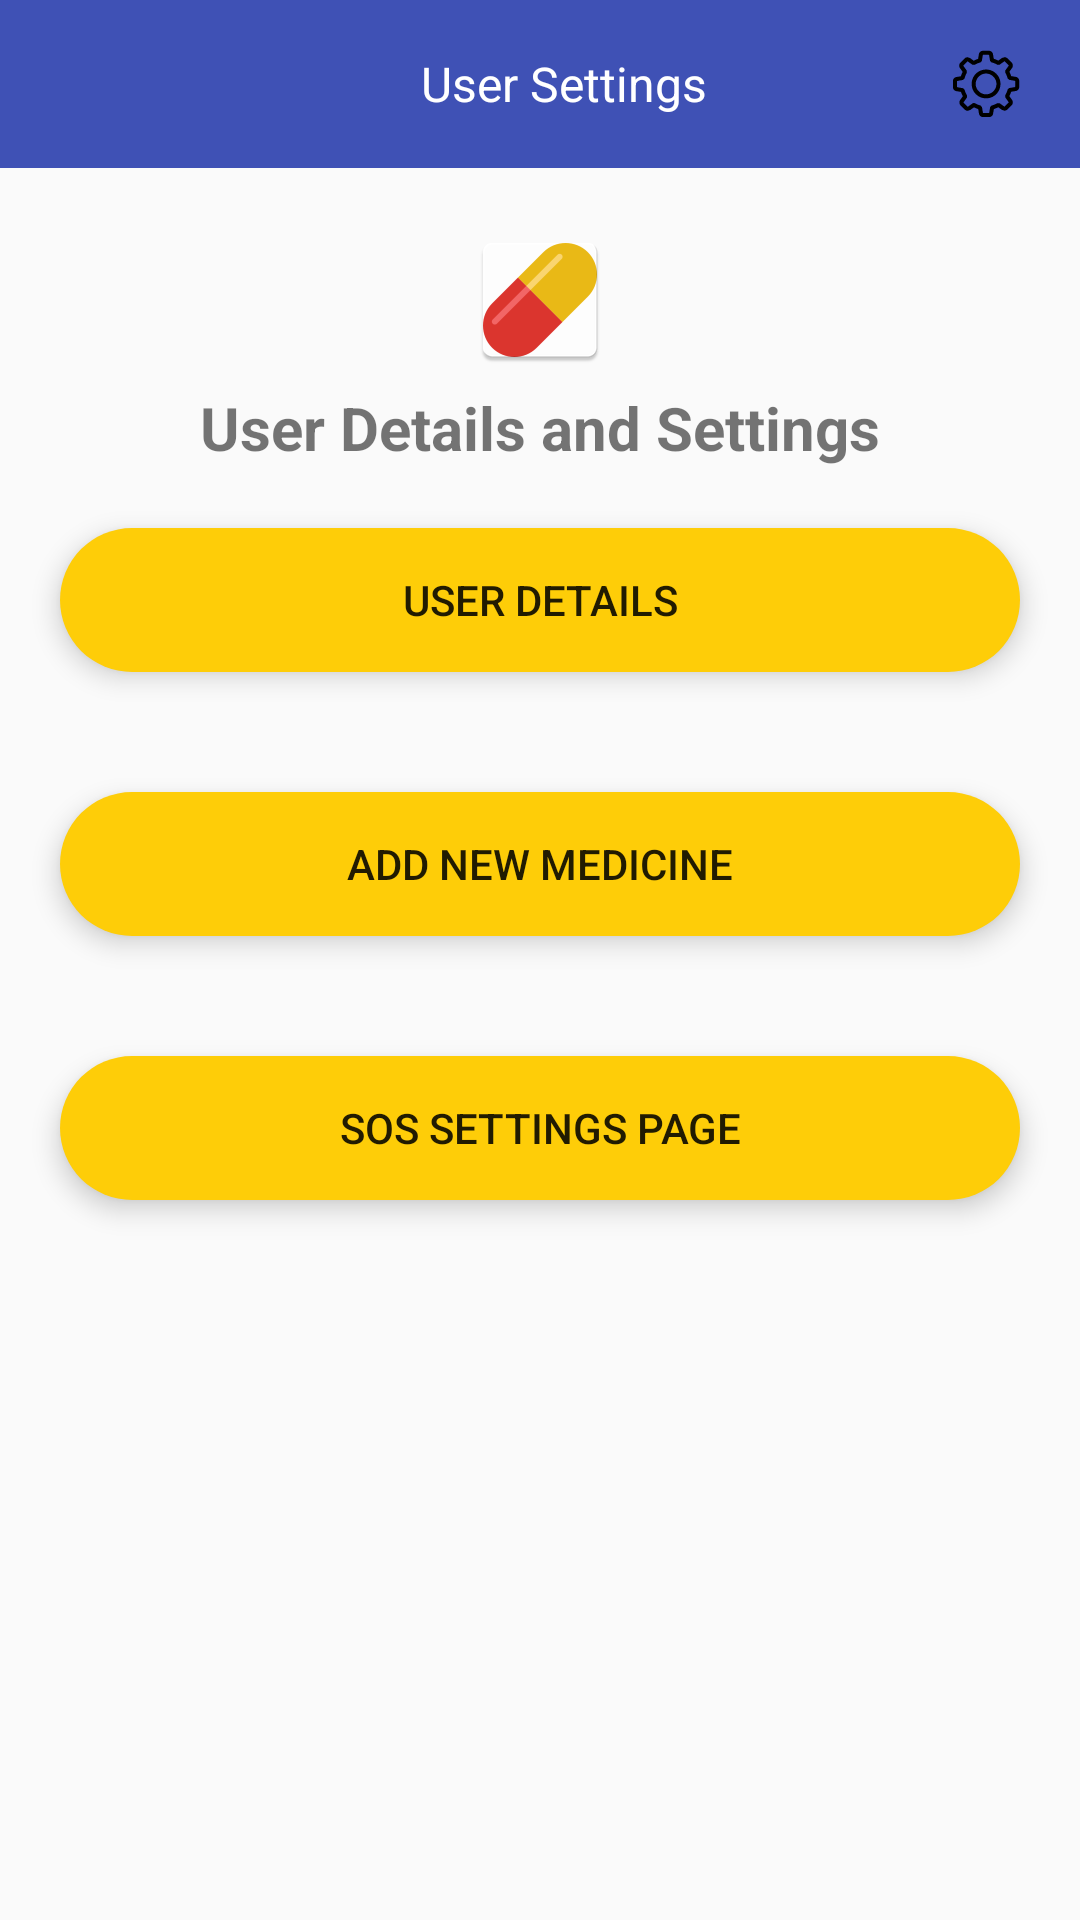

Write the Android layout XML for this screen, with the resource values it uses.
<!-- AndroidManifest.xml: application theme AppTheme -->
<!-- res/layout/fragment_user_account.xml -->
<?xml version="1.0" encoding="utf-8"?>
<android.support.design.widget.CoordinatorLayout xmlns:android="http://schemas.android.com/apk/res/android"
    xmlns:app="http://schemas.android.com/apk/res-auto"
    xmlns:tools="http://schemas.android.com/tools"
    android:layout_width="match_parent"
    android:layout_height="wrap_content"
    android:fitsSystemWindows="false">

    <LinearLayout
        android:layout_width="match_parent"
        android:layout_height="wrap_content"
        android:orientation="vertical">
        <RelativeLayout
            android:layout_width="match_parent"
            android:background="@color/black"
            android:layout_height="wrap_content">

            <android.support.v7.widget.Toolbar
                android:id="@+id/toolbar"
                android:layout_width="match_parent"
                android:layout_height="?attr/actionBarSize"
                android:background="?attr/colorPrimary"
                android:elevation="@dimen/elevation"
                app:popupTheme="@style/AppTheme.PopupOverlay" >

                <RelativeLayout
                    android:layout_width="match_parent"
                    android:elevation="@dimen/elevation"
                    android:layout_height="wrap_content">
                    <TextView
                        android:layout_width="wrap_content"
                        android:layout_height="wrap_content"
                        android:layout_centerInParent="true"
                        android:textColor="@color/white"
                        android:textSize="16sp"
                        android:text="User Settings"/>
                    <LinearLayout
                        android:id="@+id/ll_setting"
                        android:background="?attr/selectableItemBackgroundBorderless"
                        android:layout_width="wrap_content"
                        android:layout_alignParentRight="true"
                        android:layout_marginRight="@dimen/top_layout_margin"
                        android:layout_height="wrap_content">
                        <ImageView
                            android:id="@+id/iv_settings"
                            android:layout_width="wrap_content"
                            android:layout_height="wrap_content"
                            android:scaleType="center"
                            android:src="@drawable/setting"/>
                    </LinearLayout>
                </RelativeLayout>
            </android.support.v7.widget.Toolbar>
        </RelativeLayout>


        <include layout="@layout/content_useraccount"/>
    </LinearLayout>

</android.support.design.widget.CoordinatorLayout>
<!-- res/layout/content_useraccount.xml (included above) -->
<?xml version="1.0" encoding="utf-8"?>
<LinearLayout xmlns:android="http://schemas.android.com/apk/res/android"
    android:orientation="vertical"
    android:layout_width="match_parent"
    android:layout_height="wrap_content">
    <ImageView
        android:id="@+id/iv_logo"
        android:layout_width="wrap_content"
        android:layout_height="wrap_content"
        android:src="@mipmap/ic_launcher"
        android:layout_marginTop="@dimen/top_layout_margin"
        android:layout_gravity="center"
        android:scaleType="centerCrop"
        />
    <TextView
        android:layout_width="wrap_content"
        android:layout_height="wrap_content"
        android:layout_gravity="center"
        android:layout_below="@+id/iv_logo"
        android:layout_marginTop="05dp"
        android:textStyle="bold"
        android:textSize="@dimen/login"
        android:text="@string/userdetails"/>
    <LinearLayout
        android:layout_width="match_parent"
        android:orientation="vertical"
        android:layout_gravity="center"
        android:gravity="center"
        android:layout_height="wrap_content">
        <LinearLayout
            android:layout_width="match_parent"
            android:layout_height="wrap_content"
            android:layout_gravity="center"
            android:background="@drawable/roundedcurveedges"
            android:elevation="@dimen/elevation"
            android:layout_margin="@dimen/top_layout_margin">

            <Button
                android:id="@+id/btn_updateuserprofile"
                android:layout_width="match_parent"
                android:layout_height="wrap_content"
                android:textAllCaps="true"
                android:text="@string/btn_userdetails"
                android:layout_gravity="center"
                android:visibility="visible"
                android:background="?attr/selectableItemBackgroundBorderless"/>

        </LinearLayout>
        <LinearLayout
            android:layout_width="match_parent"
            android:layout_height="wrap_content"
            android:layout_gravity="center"
            android:background="@drawable/roundedcurveedges"
            android:elevation="@dimen/elevation"
            android:layout_margin="@dimen/top_layout_margin">

            <Button
                android:id="@+id/btn_addnewmedicine"
                android:layout_width="match_parent"
                android:layout_height="wrap_content"
                android:textAllCaps="true"
                android:text="@string/btn_addmedicne"
                android:layout_gravity="center"
                android:visibility="visible"
                android:background="?attr/selectableItemBackgroundBorderless"/>

        </LinearLayout>
        <LinearLayout
            android:layout_width="match_parent"
            android:layout_height="wrap_content"
            android:layout_gravity="center"
            android:background="@drawable/roundedcurveedges"
            android:elevation="@dimen/elevation"
            android:layout_margin="@dimen/top_layout_margin">

            <Button
                android:id="@+id/btn_sossettingpage"
                android:layout_width="match_parent"
                android:layout_height="wrap_content"
                android:textAllCaps="true"
                android:text="@string/btn_sossetting"
                android:layout_gravity="center"
                android:visibility="visible"
                android:background="?attr/selectableItemBackgroundBorderless"/>

        </LinearLayout>


    </LinearLayout>

</LinearLayout>
<!-- resources referenced by this layout -->
<resources>
  <color name="black">#000000</color>
  <color name="white">#FFFFFF</color>
  <dimen name="elevation">05dp</dimen>
  <dimen name="login">20dp</dimen>
  <dimen name="top_layout_margin">20dp</dimen>
  <!-- drawable roundedcurveedges (drawable-hdpi) -->
  <?xml version="1.0" encoding="utf-8"?>
  <shape xmlns:android="http://schemas.android.com/apk/res/android"
      android:shape="rectangle"
      android:padding="10dp">
  
  <solid android:color="@color/signinbutton"/>
  <corners android:radius="30dp"/>
      </shape>
  <!-- drawable setting: png bitmap (drawable-hdpi, 735 bytes) -->
  <!-- mipmap ic_launcher: png bitmap (mipmap-hdpi, 1564 bytes) -->
  <string name="btn_addmedicne">Add new medicine</string>
  <string name="btn_sossetting">SOS settings page</string>
  <string name="btn_userdetails">User Details</string>
      '
  <string name="userdetails">User Details and Settings</string>
  <style name="AppTheme.PopupOverlay" parent="ThemeOverlay.AppCompat.Light" />
  <style name="AppTheme" parent="Theme.AppCompat.Light.DarkActionBar">
          
          <item name="colorPrimary">@color/colorPrimary</item>
          <item name="colorPrimaryDark">@color/colorPrimaryDark</item>
          <item name="colorAccent">@color/colorAccent</item>
      </style>
  <color name="signinbutton">#fecd08</color>
  <color name="colorPrimary">#3F51B5</color>
  <color name="colorPrimaryDark">#303F9F</color>
  <color name="colorAccent">#FF4081</color>
</resources>
